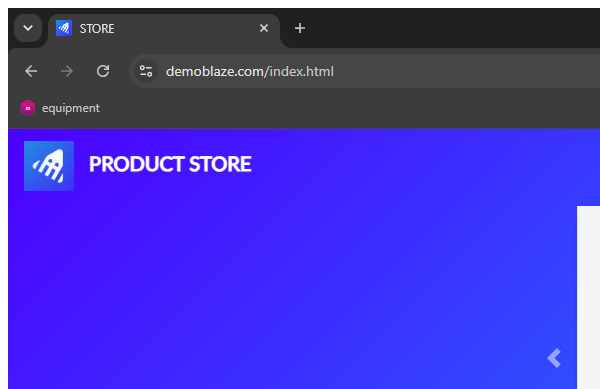
Workflow: VerifyCart

Step 1: Attach Browser 'chrome.exe  STORE' (chrome.exe)

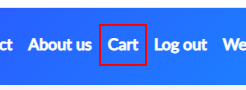
Step 2: click on the link 'Cart' (chrome.exe)

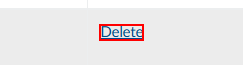
Step 3: find the link 'Delete' (chrome.exe)

Step 4 [then]: find the link (chrome.exe) (same screen as step 3)

Step 5: Find 'Delete' Button on the link (chrome.exe) (no picture)

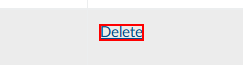
Step 6: click

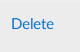
Step 7: Wait 'Delete' Button Vanish
